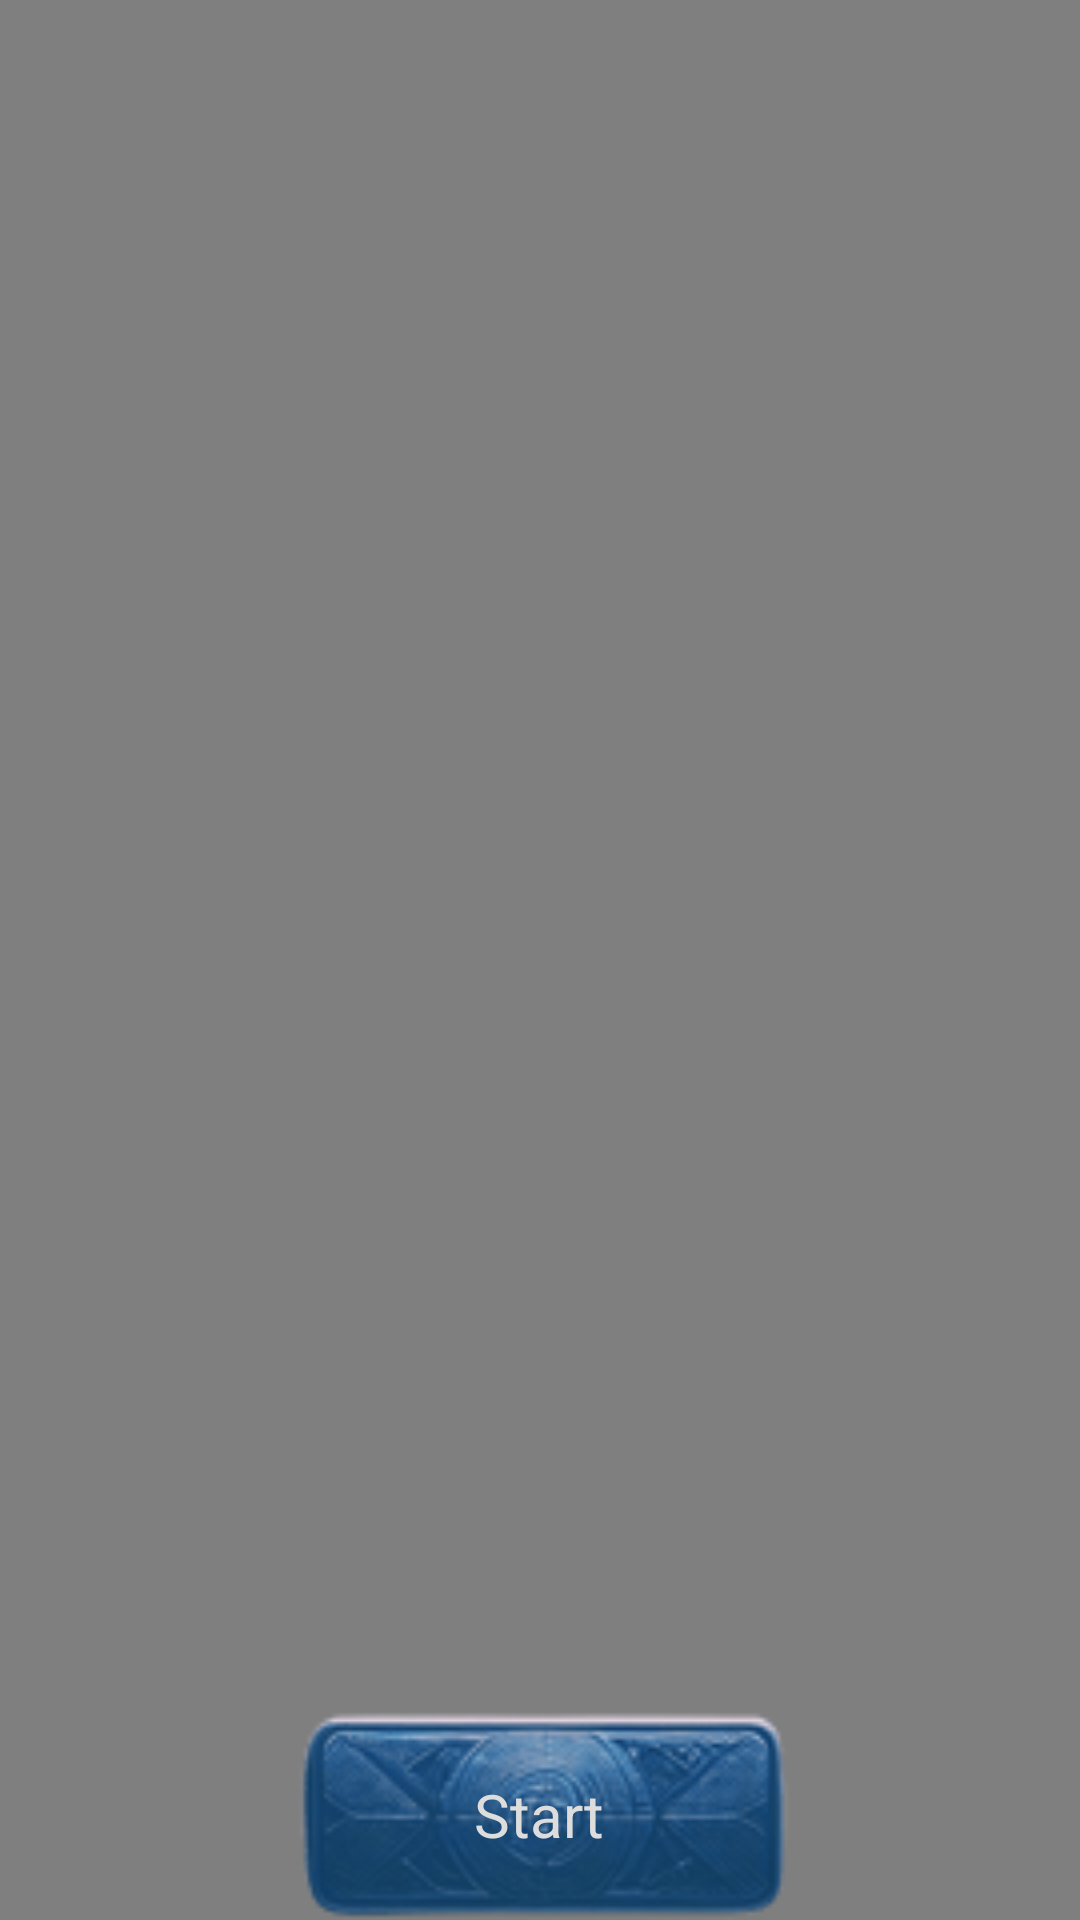

Produce the Android XML layout that renders to this screen, including the resource entries it uses.
<!-- AndroidManifest.xml: application theme Theme.Cryptothon2 -->
<!-- res/layout/activity_welcome_screen.xml -->
<?xml version="1.0" encoding="utf-8"?>
<androidx.constraintlayout.widget.ConstraintLayout xmlns:android="http://schemas.android.com/apk/res/android"
    xmlns:app="http://schemas.android.com/apk/res-auto"
    xmlns:tools="http://schemas.android.com/tools"
    android:layout_width="match_parent"
    android:layout_height="match_parent">

    <VideoView
        android:id="@+id/videoView"
        android:layout_width="match_parent"
        android:layout_height="match_parent"
        app:layout_constraintBottom_toBottomOf="parent"
        app:layout_constraintEnd_toEndOf="parent"
        app:layout_constraintStart_toStartOf="parent"
        app:layout_constraintTop_toTopOf="parent" />

    <FrameLayout
        android:id="@+id/gifOverlay"
        android:layout_width="400dp"
        android:layout_height="920dp"
        android:visibility="gone"
        app:layout_constraintBottom_toBottomOf="parent"
        app:layout_constraintEnd_toEndOf="parent"
        app:layout_constraintStart_toStartOf="parent"
        app:layout_constraintTop_toTopOf="parent"
        android:background="@android:color/black">
        <VideoView
            android:id="@+id/animView2"
            android:layout_width="match_parent"
            android:layout_height="match_parent"
            android:visibility="visible"/>
    </FrameLayout>

    <FrameLayout
        android:id="@+id/layoutBtn"
        android:layout_width="wrap_content"
        android:layout_height="wrap_content"
        app:layout_constraintEnd_toEndOf="parent"
        app:layout_constraintStart_toStartOf="parent"
        app:layout_constraintTop_toTopOf="parent"
        android:layout_alignParentTop="true"
        android:layout_marginTop="570dp"
        >

        <ImageButton
            android:id="@+id/btnStart"
            android:layout_width="200dp"
            android:layout_height="70dp"
            android:alpha="0.9"
            android:background="@null"
            android:contentDescription="@string/tap_to_start_the_game"
            android:onClick="onStartQuizClicked"
            android:scaleType="fitXY"
            android:soundEffectsEnabled="false"
            app:layout_constraintBottom_toBottomOf="parent"
            app:layout_constraintEnd_toEndOf="parent"
            app:layout_constraintStart_toStartOf="parent"
            app:layout_constraintTop_toTopOf="parent"
            app:srcCompat="@drawable/button_state_blue" />
        <TextView
            android:id="@+id/btnText"
            android:layout_width="wrap_content"
            android:layout_height="wrap_content"
            android:text="@string/start"
            android:textColor="#dddddd"
            android:textSize="20sp"
            android:layout_gravity="center"
            android:clickable="false"
            />



    </FrameLayout>



</androidx.constraintlayout.widget.ConstraintLayout>
<!-- resources referenced by this layout -->
<resources>
  <!-- drawable button_state_blue (drawable) -->
  <?xml version="1.0" encoding="utf-8"?>
  <selector xmlns:android="http://schemas.android.com/apk/res/android">
      <item android:state_enabled="false" android:drawable="@drawable/button_blue_pressed" />
      <item android:state_enabled="true" android:drawable="@drawable/button_blue" />
      <item android:drawable="@drawable/button_blue" />
  </selector>
  <string name="start">Start</string>
  <string name="tap_to_start_the_game">Tap to start the game.</string>
  <style name="Theme.Cryptothon2" parent="Base.Theme.Cryptothon2">
          
      </style>
  <!-- drawable button_blue_pressed: png bitmap (drawable, 7354 bytes) -->
  <!-- drawable button_blue: png bitmap (drawable, 7308 bytes) -->
  <style name="Base.Theme.Cryptothon2" parent="Theme.Material3.DayNight.NoActionBar">
          
          
      </style>
</resources>
